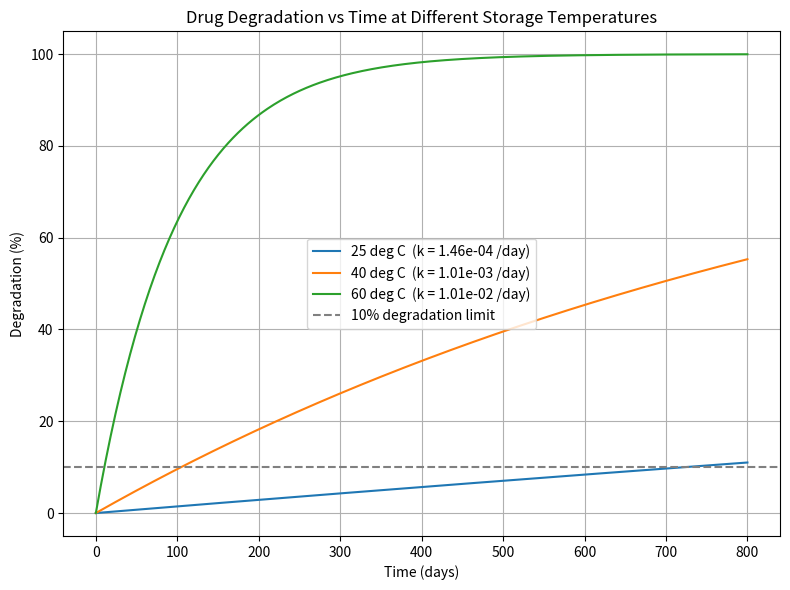
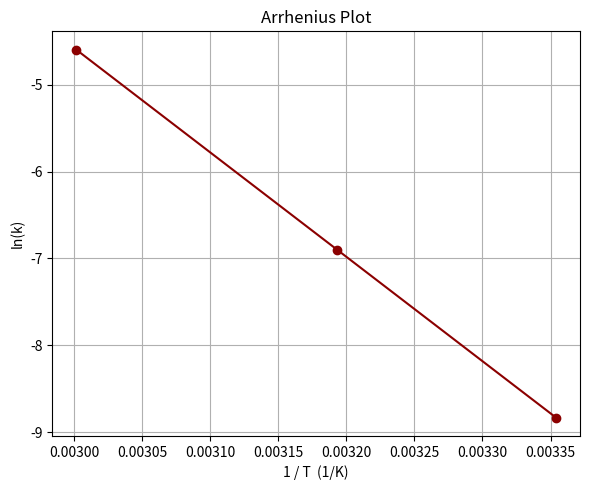

These charts were generated, in order, by the following Python code:
"""
BATCH REACTOR KINETICS SIMULATOR
--------------------------------
What this does, in one line:
    It predicts how fast a chemical (e.g. a drug in a tablet) degrades
    over time, at different storage temperatures, and estimates shelf life.

Why this matters for pharma (Dr. Reddy's):
    Real pharma companies run "stability studies" where they store a drug
    at a few fixed temperatures (commonly 25C, 40C, 60C - this mirrors the
    ICH guideline conditions used industry-wide) and measure how much of
    the drug has degraded after some time. They then use the Arrhenius
    equation (the same one used here) to predict how the drug will behave
    at normal storage temperature over its full shelf life, without having
    to wait years to find out.

Author: Pari
"""

import numpy as np
import matplotlib.pyplot as plt

# ======================================================================
# STEP 1: INPUTS YOU CAN CHANGE
# ======================================================================
C0 = 100.0            # starting amount of drug, in % potency (100% = fresh)
order = 1              # reaction order (1 = first order; most drug
                       # degradation reactions are modeled as first order)

A_factor = 4.83e13     # Arrhenius pre-exponential factor, units: 1/day
Ea = 100000            # activation energy of the degradation reaction, J/mol
R_gas = 8.314          # universal gas constant, J/(mol*K) -- this is fixed,
                       # it is a physical constant, not something to change

temperatures_C = [25, 40, 60]   # storage temperatures to compare, deg C
                                 # (25C = long-term/room storage,
                                 #  40C = accelerated condition,
                                 #  60C = stress condition -- these match
                                 #  real ICH stability-testing conditions)

t_max = 800            # how many days to simulate
n_points = 400          # how many points to calculate along that time span
shelf_life_limit = 0.10  # drug is considered expired once 10% has degraded
                          # (a common real-world regulatory shelf-life rule)


# ======================================================================
# STEP 2: ARRHENIUS EQUATION -- how temperature affects reaction speed
# ======================================================================
def arrhenius_k(A_factor, Ea, T_kelvin):
    """
    k = A * exp( -Ea / (R * T) )

    In plain English: as temperature (T) goes up, the negative exponent
    becomes less negative, so exp(...) gets bigger, so k (the rate
    constant) gets bigger. Bigger k = faster degradation.
    """
    return A_factor * np.exp(-Ea / (R_gas * T_kelvin))


# ======================================================================
# STEP 3: INTEGRATED RATE LAW -- how concentration changes with time
# ======================================================================
def concentration_profile(C0, k, order, t):
    """
    Starting from the rate law  -dC/dt = k * C^order,
    solving that differential equation (integrating it) gives a direct
    formula for concentration C at any time t. That's what's below --
    we don't need to solve the equation live, just plug numbers into
    the already-solved formula.
    """
    if order == 0:
        C = C0 - k * t
        C = np.clip(C, 0, None)     # concentration can never go below 0
    elif order == 1:
        C = C0 * np.exp(-k * t)
    elif order == 2:
        C = C0 / (1 + k * C0 * t)
    else:
        raise ValueError("order must be 0, 1, or 2")
    return C


# ======================================================================
# STEP 4: RUN THE SIMULATION FOR EACH TEMPERATURE
# ======================================================================
t = np.linspace(0, t_max, n_points)   # an array of time values: 0, ..., t_max

plt.figure(figsize=(8, 6))

results_summary = []   # we'll store (temperature, k, shelf_life_days) here

for T_C in temperatures_C:
    T_K = T_C + 273.15                       # convert Celsius to Kelvin
    k = arrhenius_k(A_factor, Ea, T_K)       # rate constant at this temp
    C = concentration_profile(C0, k, order, t)
    fraction_degraded = 1 - (C / C0)         # 0 = nothing degraded, 1 = all gone

    plt.plot(t, fraction_degraded * 100,
             label=f"{T_C} deg C  (k = {k:.2e} /day)")

    # find the first day where degradation crosses the shelf-life limit
    over_limit = fraction_degraded >= shelf_life_limit
    if np.any(over_limit):
        shelf_life_days = t[np.argmax(over_limit)]
    else:
        shelf_life_days = None  # never reached within t_max

    results_summary.append((T_C, k, shelf_life_days))

plt.axhline(shelf_life_limit * 100, color="gray", linestyle="--",
            label=f"{int(shelf_life_limit*100)}% degradation limit")
plt.xlabel("Time (days)")
plt.ylabel("Degradation (%)")
plt.title("Drug Degradation vs Time at Different Storage Temperatures")
plt.legend()
plt.grid(True)
plt.tight_layout()
plt.savefig("degradation_vs_time.png", dpi=150)
plt.close()


# ======================================================================
# STEP 5: PRINT A SUMMARY TABLE
# ======================================================================
print("\nSHELF-LIFE SUMMARY (time to reach {}% degradation)".format(
    int(shelf_life_limit * 100)))
print(f"{'Temp (C)':>10} {'k (1/day)':>15} {'Shelf life (days)':>20}")
for T_C, k, shelf_life_days in results_summary:
    life_str = f"{shelf_life_days:.1f}" if shelf_life_days is not None else "not reached"
    print(f"{T_C:>10} {k:>15.3e} {life_str:>20}")


# ======================================================================
# STEP 6: ARRHENIUS PLOT (ln k vs 1/T)
#          This is exactly the plot pharma stability scientists use to
#          extrapolate from fast, hot, accelerated data down to slow,
#          cool, real-world storage conditions.
# ======================================================================
T_kelvin_arr = np.array([T_C + 273.15 for T_C in temperatures_C])
k_arr = np.array([arrhenius_k(A_factor, Ea, T) for T in T_kelvin_arr])

plt.figure(figsize=(6, 5))
plt.plot(1 / T_kelvin_arr, np.log(k_arr), "o-", color="darkred")
plt.xlabel("1 / T  (1/K)")
plt.ylabel("ln(k)")
plt.title("Arrhenius Plot")
plt.grid(True)
plt.tight_layout()
plt.savefig("arrhenius_plot.png", dpi=150)
plt.close()

print("\nSaved plots: degradation_vs_time.png and arrhenius_plot.png")
